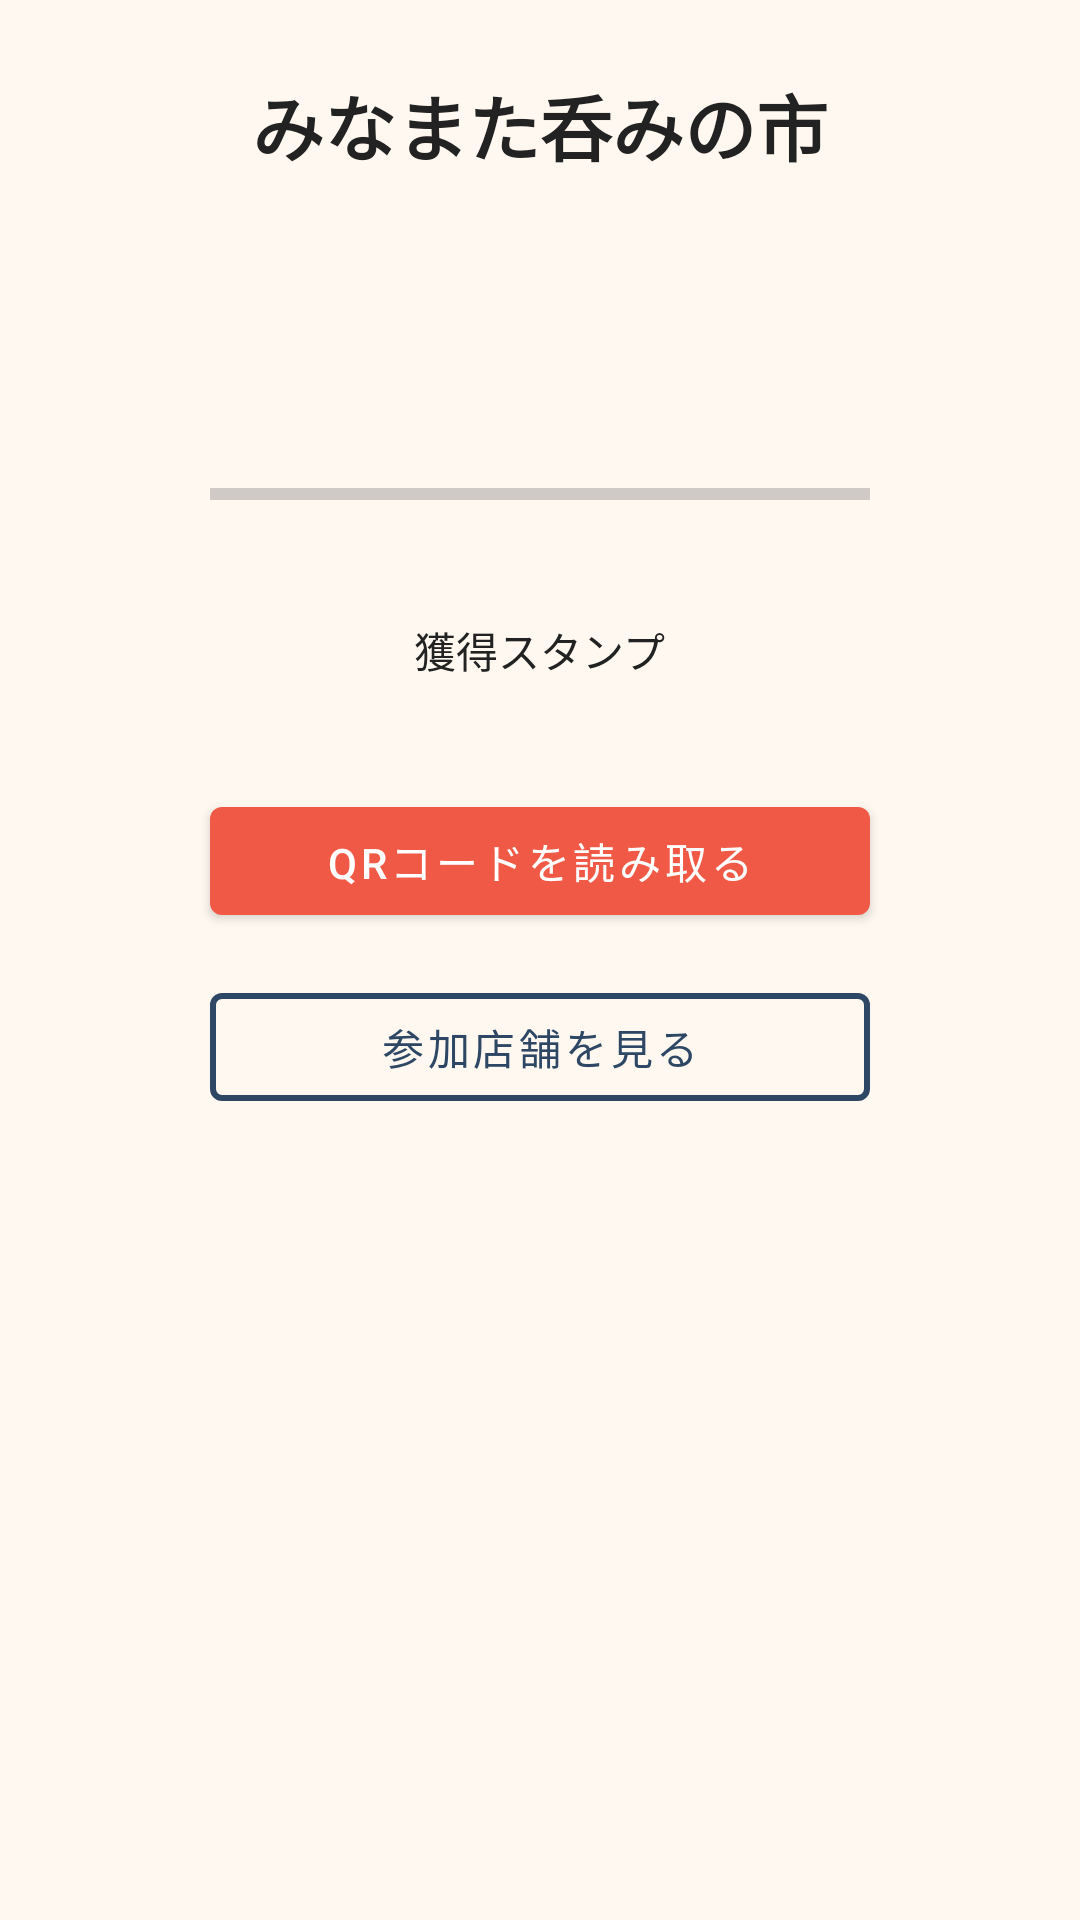

Reconstruct the res/layout file that produces this screen, plus the resources it refers to.
<!-- AndroidManifest.xml: activity theme Theme.MyAppNominoichi -->
<!-- res/layout/activity_main.xml -->
<?xml version="1.0" encoding="utf-8"?>
<LinearLayout xmlns:android="http://schemas.android.com/apk/res/android"
    xmlns:tools="http://schemas.android.com/tools"
    xmlns:app="http://schemas.android.com/apk/res-auto"
    android:layout_width="match_parent"
    android:layout_height="match_parent"
    android:background="@color/appBackground"
    android:gravity="center_horizontal"
    android:orientation="vertical"
    android:padding="24dp">

    
    <TextView
        android:id="@+id/appTitle"
        android:layout_width="wrap_content"
        android:layout_height="wrap_content"
        android:layout_marginBottom="24dp"
        android:text="@string/event_title"
        android:textColor="@color/primaryText"
        android:textSize="24sp"
        android:textStyle="bold" />

    
    <TextView
        android:id="@+id/stampStatusText"
        android:layout_width="wrap_content"
        android:layout_height="wrap_content"
        android:layout_marginBottom="12dp"
        tools:text="スタンプ：0 / 3"
        android:textColor="@color/primaryText"
        android:textSize="18sp"
        android:textStyle="bold" />

    
    <ProgressBar
        android:id="@+id/stampProgress"
        style="?android:attr/progressBarStyleHorizontal"
        android:layout_width="220dp"
        android:layout_height="51dp"
        android:layout_marginTop="20dp"
        android:indeterminate="false"
        android:max="3"
        android:progress="0"
        android:progressTint="@color/primary" />

    
    <TextView
        android:id="@+id/stampIconLabel"
        android:layout_width="wrap_content"
        android:layout_height="wrap_content"
        android:layout_marginTop="16dp"
        android:text="@string/stamp_icons_label"
        android:textColor="@color/primaryText" />

    
    <LinearLayout
        android:id="@+id/stampIconsContainer"
        android:layout_width="wrap_content"
        android:layout_height="wrap_content"
        android:layout_marginTop="8dp"
        android:orientation="horizontal" />

    
    <com.google.android.material.button.MaterialButton
        android:id="@+id/scanButton"
        style="@style/Widget.MaterialComponents.Button"
        android:layout_width="220dp"
        android:layout_height="48dp"
        android:layout_marginTop="28dp"
        android:layout_marginBottom="14dp"
        android:text="@string/scan_qr"
        android:textAllCaps="false"
        android:textColor="@android:color/white"
        app:backgroundTint="@color/primary" />

    
    <com.google.android.material.button.MaterialButton
        android:id="@+id/openStoresButton"
        style="@style/Widget.MaterialComponents.Button.OutlinedButton"
        android:layout_width="220dp"
        android:layout_height="48dp"
        android:text="@string/open_stores"
        android:textAllCaps="false"
        android:textColor="@color/secondary"
        app:strokeColor="@color/secondary"
        app:strokeWidth="2dp" />

</LinearLayout>
<!-- resources referenced by this layout -->
<resources>
  <color name="appBackground">#FFF8F0</color>
  <color name="primary">#F05945</color>
  <color name="primaryText">#222222</color>
  <color name="secondary">#2E4765</color>
  <string name="event_title">みなまた呑みの市</string>
  <string name="open_stores">参加店舗を見る</string>
  <string name="scan_qr">QRコードを読み取る</string>
  <string name="stamp_icons_label">獲得スタンプ</string>
  <style name="Theme.MyAppNominoichi" parent="Theme.Material3.Light.NoActionBar">
          <item name="colorPrimary">@color/primary</item>
          <item name="colorSecondary">@color/secondary</item>
          <item name="android:statusBarColor">@color/primary</item>
      </style>
</resources>
